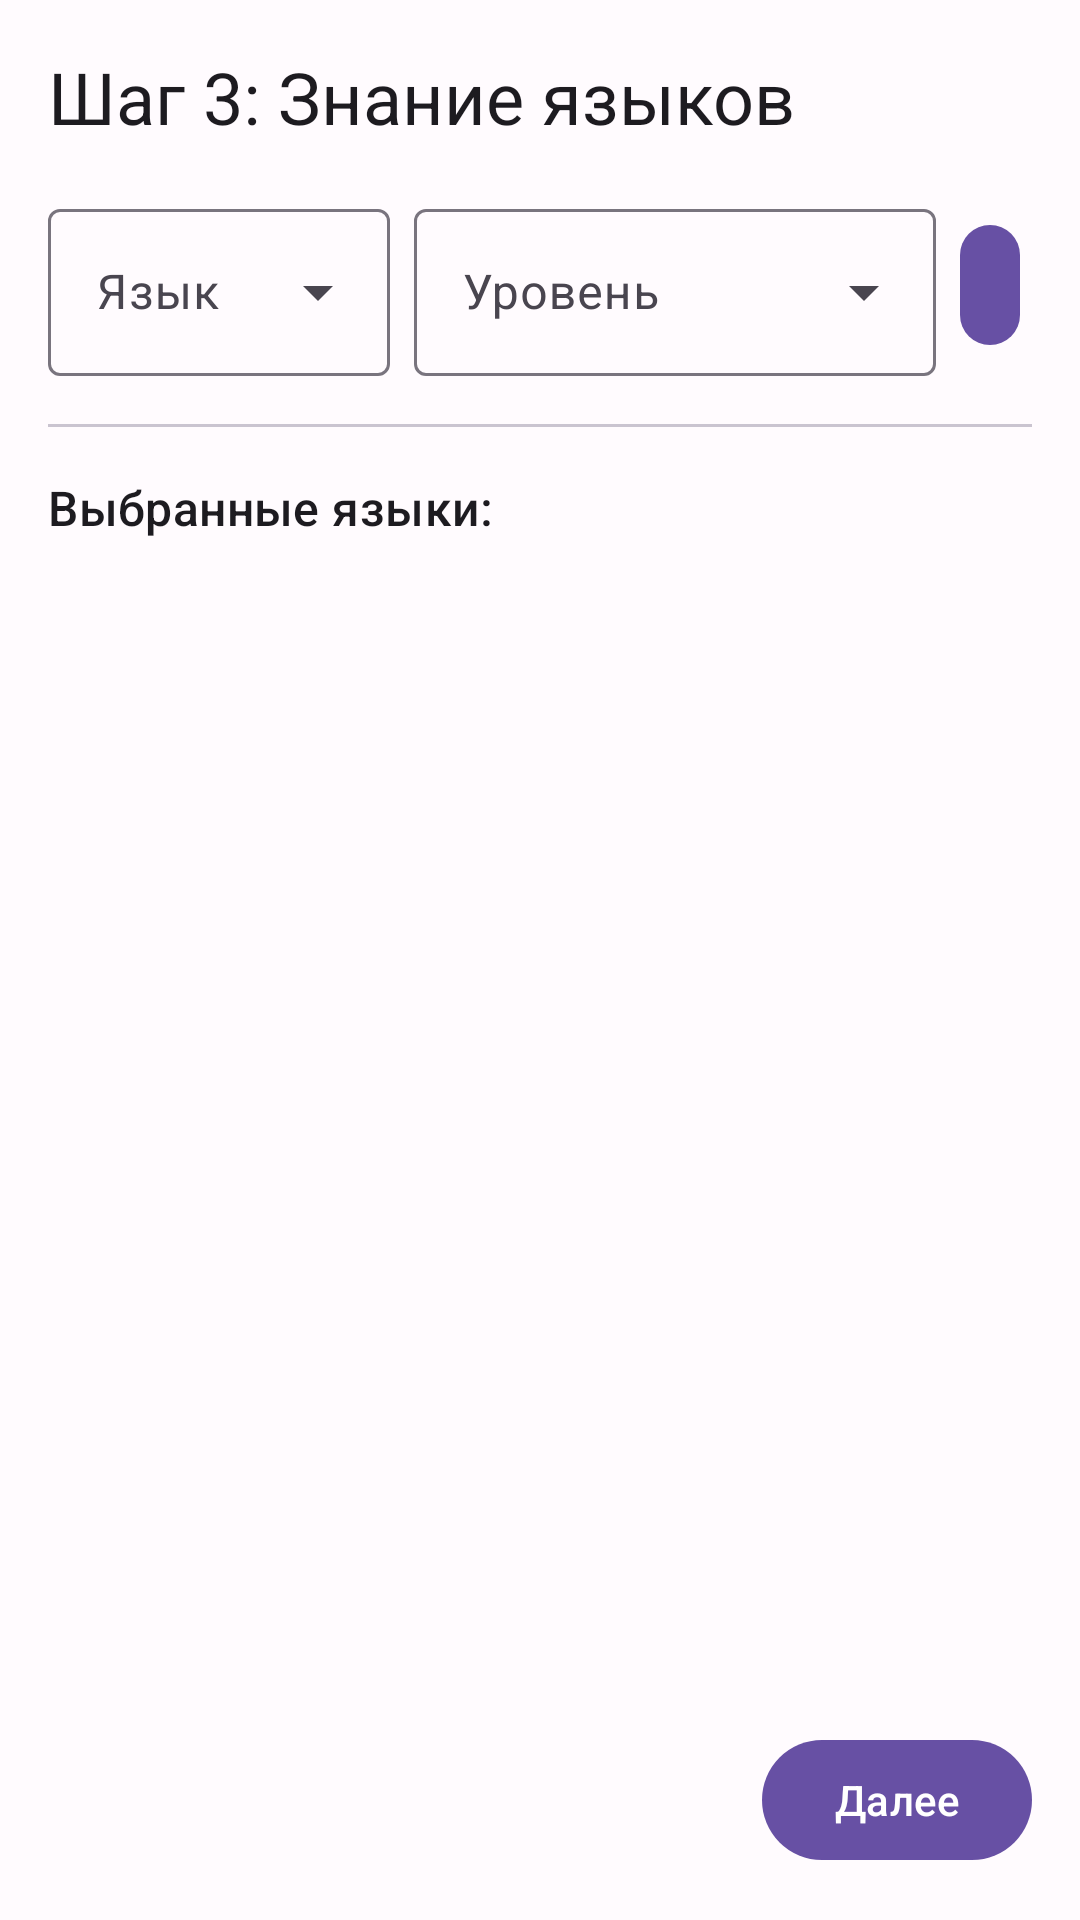

Layout XML and referenced resources for this Android screen:
<!-- AndroidManifest.xml: application theme Theme.HrSystem -->
<!-- res/layout/fragment_candidate_step3.xml -->
<?xml version="1.0" encoding="utf-8"?>
<androidx.constraintlayout.widget.ConstraintLayout
    xmlns:android="http://schemas.android.com/apk/res/android"
    xmlns:app="http://schemas.android.com/apk/res-auto"
    xmlns:tools="http://schemas.android.com/tools"
    android:layout_width="match_parent"
    android:layout_height="match_parent"
    android:padding="16dp"
    tools:context=".ui.candidate.CandidateStep3Fragment">

    
    <TextView
        android:id="@+id/tv_step3_title"
        android:layout_width="wrap_content"
        android:layout_height="wrap_content"
        android:text="@string/candidate_step3_title"
        android:textAppearance="?attr/textAppearanceHeadlineSmall"
        app:layout_constraintTop_toTopOf="parent"
        app:layout_constraintStart_toStartOf="parent"/>

    
    <com.google.android.material.textfield.TextInputLayout
        android:id="@+id/til_language_select"
        style="@style/Widget.Material3.TextInputLayout.OutlinedBox.ExposedDropdownMenu"
        android:layout_width="0dp"
        android:layout_height="wrap_content"
        android:layout_marginTop="16dp"
        android:hint="@string/language_hint"
        app:layout_constraintTop_toBottomOf="@id/tv_step3_title"
        app:layout_constraintStart_toStartOf="parent"
        app:layout_constraintEnd_toStartOf="@id/guideline_vertical"
        app:layout_constraintHorizontal_weight="2"
        android:layout_marginEnd="4dp">

        <AutoCompleteTextView
            android:id="@+id/actv_language_select"
            android:layout_width="match_parent"
            android:layout_height="wrap_content"
            android:inputType="none" />

    </com.google.android.material.textfield.TextInputLayout>

    
    <androidx.constraintlayout.widget.Guideline
        android:id="@+id/guideline_vertical"
        android:layout_width="wrap_content"
        android:layout_height="wrap_content"
        android:orientation="vertical"
        app:layout_constraintGuide_percent="0.36" />


    
    <com.google.android.material.textfield.TextInputLayout
        android:id="@+id/til_level_select"
        style="@style/Widget.Material3.TextInputLayout.OutlinedBox.ExposedDropdownMenu"
        android:layout_width="0dp"
        android:layout_height="wrap_content"
        android:hint="@string/level_hint"
        app:layout_constraintTop_toTopOf="@id/til_language_select"
        app:layout_constraintBottom_toBottomOf="@id/til_language_select"
        app:layout_constraintStart_toEndOf="@id/guideline_vertical"
        app:layout_constraintEnd_toStartOf="@id/btn_add_language"
        android:layout_marginStart="4dp"
        android:layout_marginEnd="4dp"
        app:layout_constraintHorizontal_weight="1.5">

        <AutoCompleteTextView
            android:id="@+id/actv_level_select"
            android:layout_width="match_parent"
            android:layout_height="wrap_content"
            android:inputType="none" />

    </com.google.android.material.textfield.TextInputLayout>

    
    <com.google.android.material.button.MaterialButton
        android:id="@+id/btn_add_language"
        style="?attr/materialIconButtonFilledStyle"
        android:layout_width="wrap_content"
        android:layout_height="wrap_content"
        app:icon="@drawable/ic_add"
        app:iconTint="?attr/colorOnPrimary"
        app:iconGravity="textStart"
        android:contentDescription="@string/add_language_button_desc"
        app:layout_constraintTop_toTopOf="@id/til_level_select"
        app:layout_constraintBottom_toBottomOf="@id/til_level_select"
        app:layout_constraintEnd_toEndOf="parent"
        android:layout_marginStart="4dp" />


    
    <com.google.android.material.divider.MaterialDivider
        android:id="@+id/divider_languages"
        android:layout_width="0dp"
        android:layout_height="wrap_content"
        android:layout_marginTop="16dp"
        app:layout_constraintTop_toBottomOf="@id/til_language_select"
        app:layout_constraintStart_toStartOf="parent"
        app:layout_constraintEnd_toEndOf="parent"/>

    
    <TextView
        android:id="@+id/tv_selected_languages_title"
        android:layout_width="wrap_content"
        android:layout_height="wrap_content"
        android:text="@string/selected_languages_title"
        android:textAppearance="?attr/textAppearanceTitleMedium"
        android:layout_marginTop="16dp"
        app:layout_constraintTop_toBottomOf="@id/divider_languages"
        app:layout_constraintStart_toStartOf="parent"/>

    
    <androidx.recyclerview.widget.RecyclerView
        android:id="@+id/rv_selected_languages"
        android:layout_width="0dp"
        android:layout_height="0dp"
        android:layout_marginTop="8dp"
        android:layout_marginBottom="16dp"
        app:layoutManager="androidx.recyclerview.widget.LinearLayoutManager"
        app:layout_constraintTop_toBottomOf="@id/tv_selected_languages_title"
        app:layout_constraintStart_toStartOf="parent"
        app:layout_constraintEnd_toEndOf="parent"
        app:layout_constraintBottom_toTopOf="@id/btn_next_step3"
        tools:listitem="@layout/item_candidate_language"
        tools:itemCount="3"/>

    
    <TextView
        android:id="@+id/tv_no_languages_selected"
        android:layout_width="wrap_content"
        android:layout_height="wrap_content"
        android:text="@string/no_languages_selected"
        android:textAppearance="?attr/textAppearanceBodyMedium"
        android:textColor="?attr/colorOnSurfaceVariant"
        android:visibility="gone"
        tools:visibility="visible"
        app:layout_constraintTop_toTopOf="@id/rv_selected_languages"
        app:layout_constraintStart_toStartOf="@id/rv_selected_languages"
        app:layout_constraintEnd_toEndOf="@id/rv_selected_languages"
        app:layout_constraintBottom_toBottomOf="@id/rv_selected_languages" />


    
    <com.google.android.material.button.MaterialButton
        android:id="@+id/btn_next_step3"
        android:layout_width="wrap_content"
        android:layout_height="wrap_content"
        android:text="@string/next_button"
        app:icon="@drawable/ic_arrow_forward"
        app:iconTint="?attr/colorOnPrimary"
        app:iconGravity="end"
        app:layout_constraintBottom_toBottomOf="parent"
        app:layout_constraintEnd_toEndOf="parent" />

</androidx.constraintlayout.widget.ConstraintLayout>
<!-- res/layout/item_candidate_language.xml (included above) -->
<?xml version="1.0" encoding="utf-8"?>
<androidx.constraintlayout.widget.ConstraintLayout xmlns:android="http://schemas.android.com/apk/res/android"
    xmlns:app="http://schemas.android.com/apk/res-auto"
    xmlns:tools="http://schemas.android.com/tools"
    android:layout_width="match_parent"
    android:layout_height="wrap_content"
    android:paddingStart="16dp"
    android:paddingEnd="8dp"
    android:paddingTop="8dp"
    android:paddingBottom="8dp"
    android:minHeight="?attr/listPreferredItemHeightSmall">

    <TextView
        android:id="@+id/tv_language_name"
        android:layout_width="0dp"
        android:layout_height="wrap_content"
        android:layout_marginEnd="8dp"
        android:textAppearance="?attr/textAppearanceBodyLarge"
        app:layout_constraintBottom_toBottomOf="parent"
        app:layout_constraintEnd_toStartOf="@+id/tv_language_level"
        app:layout_constraintStart_toStartOf="parent"
        app:layout_constraintTop_toTopOf="parent"
        app:layout_constraintHorizontal_bias="0"
        app:layout_constraintHorizontal_chainStyle="spread_inside"
        app:layout_constraintHorizontal_weight="1.5"
        tools:text="Английский" />

    <TextView
        android:id="@+id/tv_language_level"
        android:layout_width="wrap_content"
        android:layout_height="wrap_content"
        android:layout_marginEnd="8dp"
        android:textAppearance="?attr/textAppearanceBodyMedium"
        android:textColor="?attr/colorOnSurfaceVariant"
        app:layout_constraintBottom_toBottomOf="parent"
        app:layout_constraintEnd_toStartOf="@+id/btn_remove_language"
        app:layout_constraintStart_toEndOf="@id/tv_language_name"
        app:layout_constraintTop_toTopOf="parent"
        app:layout_constraintHorizontal_weight="1"
        tools:text="Продвинутый" />

    <ImageButton
        android:id="@+id/btn_remove_language"
        style="?attr/materialIconButtonStyle"
        android:layout_width="wrap_content"
        android:layout_height="wrap_content"
        android:contentDescription="@string/remove_language_button_desc"
        app:layout_constraintBottom_toBottomOf="parent"
        app:layout_constraintEnd_toEndOf="parent"
        app:layout_constraintTop_toTopOf="parent"
        app:srcCompat="@drawable/ic_delete"
        app:tint="?attr/colorError" />
</androidx.constraintlayout.widget.ConstraintLayout>
<!-- resources referenced by this layout -->
<resources>
  <string name="add_language_button_desc">Добавить язык</string>
  <string name="candidate_step3_title">Шаг 3: Знание языков</string>
  <string name="language_hint">Язык</string>
  <string name="level_hint">Уровень</string>
  <string name="next_button">Далее</string>
  <string name="no_languages_selected">Языки не выбраны</string>
  <string name="remove_language_button_desc">Удалить язык</string>
  <string name="selected_languages_title">Выбранные языки:</string>
  <style name="Theme.HrSystem" parent="Base.Theme.HrSystem" />
  <color name="md_theme_light_primary">#6750A4</color>
  <color name="md_theme_light_onPrimary">#FFFFFF</color>
  <color name="md_theme_light_primaryContainer">#EADDFF</color>
  <color name="md_theme_light_onPrimaryContainer">#21005D</color>
  <color name="md_theme_light_secondary">#625B71</color>
  <color name="md_theme_light_onSecondary">#FFFFFF</color>
  <color name="md_theme_light_secondaryContainer">#E8DEF8</color>
  <color name="md_theme_light_onSecondaryContainer">#1D192B</color>
  <color name="md_theme_light_tertiary">#7D5260</color>
  <color name="md_theme_light_onTertiary">#FFFFFF</color>
  <color name="md_theme_light_tertiaryContainer">#FFD8E4</color>
  <color name="md_theme_light_onTertiaryContainer">#31111D</color>
  <color name="md_theme_light_error">#B3261E</color>
  <color name="md_theme_light_onError">#FFFFFF</color>
  <color name="md_theme_light_errorContainer">#F9DEDC</color>
  <color name="md_theme_light_onErrorContainer">#410E0B</color>
  <color name="md_theme_light_background">#FFFBFE</color>
  <color name="md_theme_light_onBackground">#1C1B1F</color>
  <color name="md_theme_light_surface">#FFFBFE</color>
  <color name="md_theme_light_onSurface">#1C1B1F</color>
  <color name="md_theme_light_surfaceVariant">#E7E0EC</color>
  <color name="md_theme_light_onSurfaceVariant">#49454F</color>
  <color name="md_theme_light_outline">#79747E</color>
</resources>
